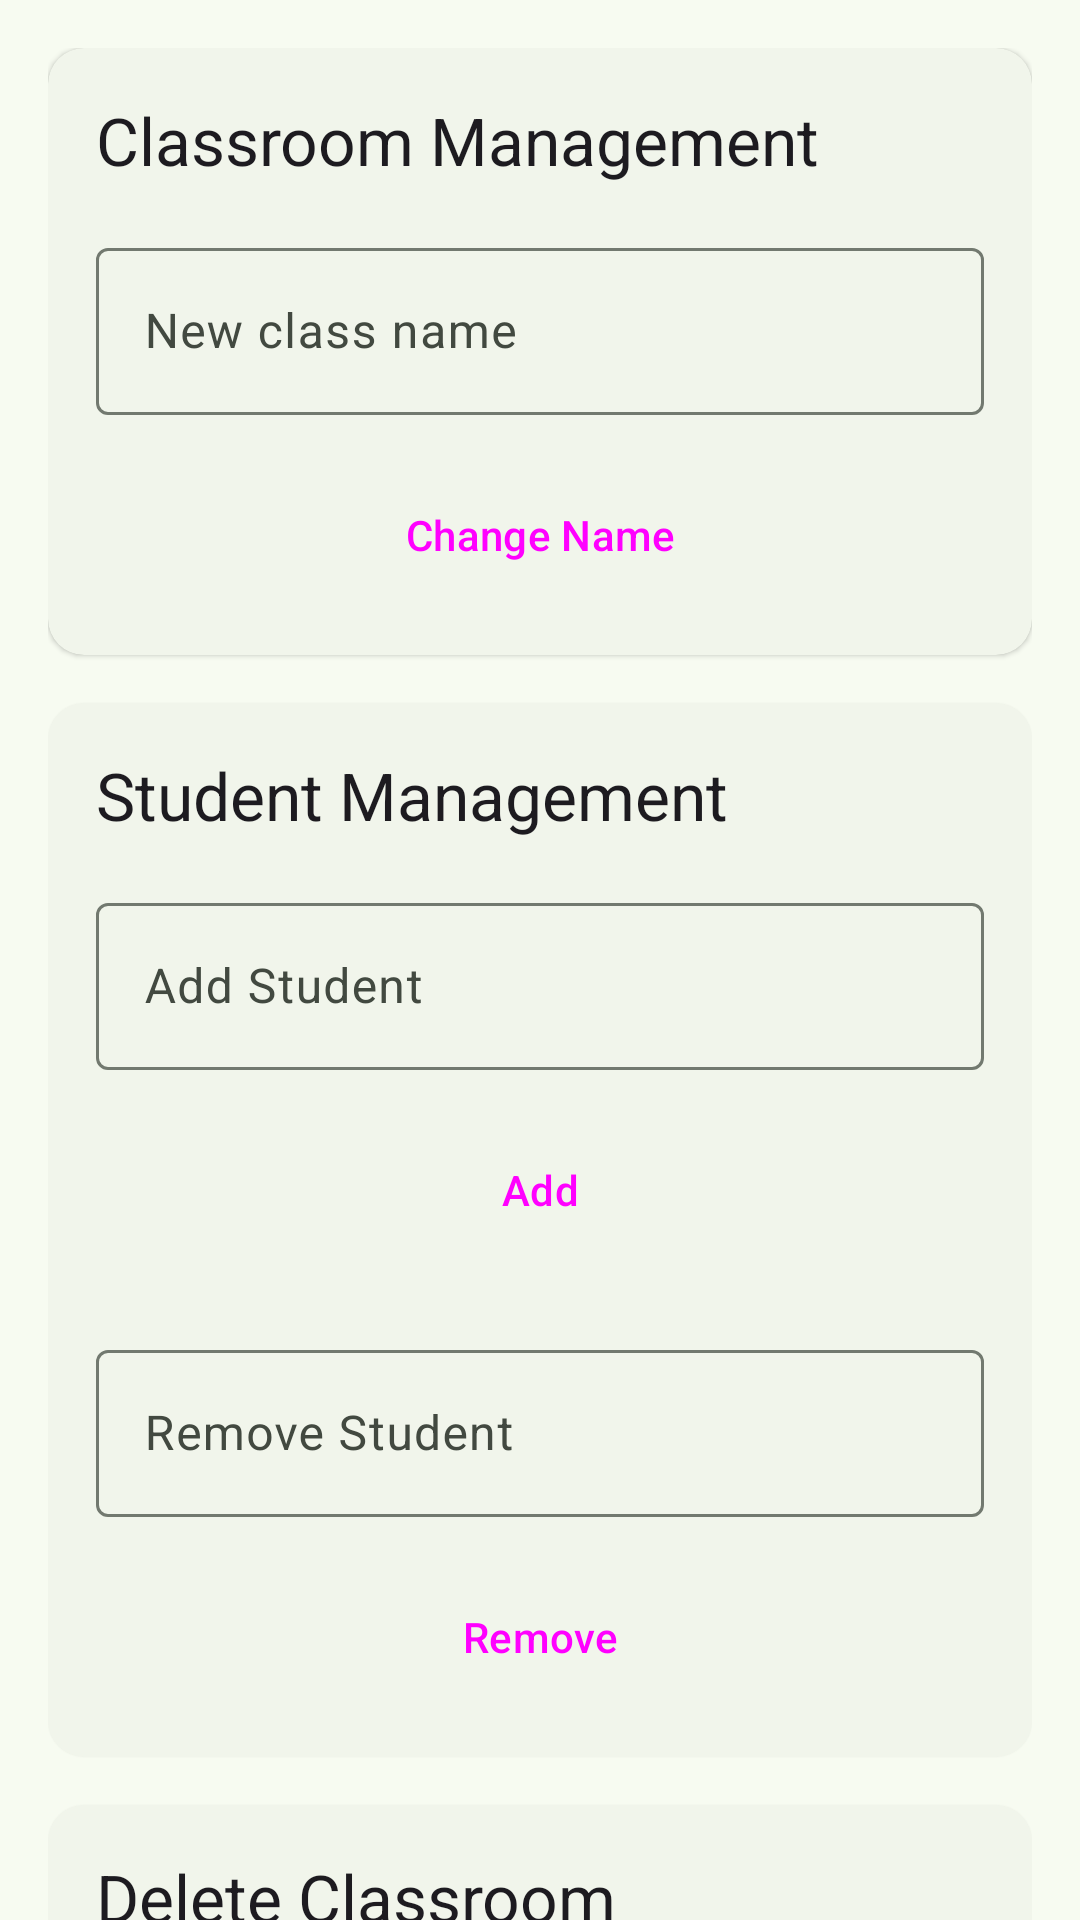

Reconstruct the res/layout file that produces this screen, plus the resources it refers to.
<!-- AndroidManifest.xml: application theme Theme.StockTeachingSim -->
<!-- res/layout/fragment_classroom_manage.xml -->
<?xml version="1.0" encoding="utf-8"?>
<androidx.coordinatorlayout.widget.CoordinatorLayout
    xmlns:android="http://schemas.android.com/apk/res/android"
    android:layout_width="match_parent"
    android:layout_height="match_parent">

    <androidx.core.widget.NestedScrollView
        android:layout_width="match_parent"
        android:layout_height="match_parent">


        <LinearLayout
            android:layout_width="match_parent"
            android:layout_height="wrap_content"
            android:orientation="vertical"
            android:padding="16dp">

            <com.google.android.material.card.MaterialCardView
                android:layout_width="match_parent"
                android:layout_height="wrap_content"
                android:layout_marginBottom="16dp"
                style="@style/Widget.Material3.CardView.Elevated">

                <LinearLayout
                    android:layout_width="match_parent"
                    android:layout_height="wrap_content"
                    android:orientation="vertical"
                    android:padding="16dp">

                    <TextView
                        android:layout_width="wrap_content"
                        android:layout_height="wrap_content"
                        android:text="@string/classroom_management_section"
                        android:textAppearance="@style/TextAppearance.Material3.TitleLarge"
                        android:layout_marginBottom="16dp"/>

                    <com.google.android.material.textfield.TextInputLayout
                        android:id="@+id/change_classroom_name_layout"
                        style="@style/Widget.Material3.TextInputLayout.OutlinedBox"
                        android:layout_width="match_parent"
                        android:layout_height="wrap_content"
                        android:layout_marginBottom="16dp">

                        <com.google.android.material.textfield.TextInputEditText
                            android:id="@+id/change_classroom_name_input"
                            android:layout_width="match_parent"
                            android:layout_height="wrap_content"
                            android:hint="@string/change_classroom_name_input_prefix"
                            android:inputType="text" />
                    </com.google.android.material.textfield.TextInputLayout>

                    <Button
                        android:id="@+id/change_classroom_name_button"
                        android:layout_width="match_parent"
                        android:layout_height="wrap_content"
                        android:text="@string/change_classroom_name_button_text"
                        style="@style/Widget.Material3.Button.TonalButton"/>

                </LinearLayout>

            </com.google.android.material.card.MaterialCardView>

            <com.google.android.material.card.MaterialCardView
                android:layout_width="match_parent"
                android:layout_height="wrap_content"
                android:layout_marginBottom="16dp"
                style="@style/Widget.Material3.CardView.Elevated">

                <LinearLayout
                    android:layout_width="match_parent"
                    android:layout_height="wrap_content"
                    android:orientation="vertical"
                    android:padding="16dp">

                    <TextView
                        android:layout_width="wrap_content"
                        android:layout_height="wrap_content"
                        android:text="@string/student_management_section"
                        android:textAppearance="@style/TextAppearance.Material3.TitleLarge"
                        android:layout_marginBottom="16dp"/>

                    <com.google.android.material.textfield.TextInputLayout
                        android:id="@+id/add_student_layout"
                        style="@style/Widget.Material3.TextInputLayout.OutlinedBox"
                        android:layout_width="match_parent"
                        android:layout_height="wrap_content"
                        android:layout_marginBottom="16dp">

                        <com.google.android.material.textfield.TextInputEditText
                            android:id="@+id/add_student_input"
                            android:layout_width="match_parent"
                            android:layout_height="wrap_content"
                            android:hint="@string/add_student_input_prefix"
                            android:inputType="text" />
                    </com.google.android.material.textfield.TextInputLayout>

                    <Button
                        android:id="@+id/add_student_button"
                        android:layout_width="match_parent"
                        android:layout_height="wrap_content"
                        android:text="@string/add_student_button_text"
                        android:layout_marginBottom="24dp"
                        style="@style/Widget.Material3.Button.TonalButton"/>

                    <com.google.android.material.textfield.TextInputLayout
                        android:id="@+id/remove_student_layout"
                        style="@style/Widget.Material3.TextInputLayout.OutlinedBox"
                        android:layout_width="match_parent"
                        android:layout_height="wrap_content"
                        android:layout_marginBottom="16dp">

                        <com.google.android.material.textfield.TextInputEditText
                            android:id="@+id/remove_student_input"
                            android:layout_width="match_parent"
                            android:layout_height="wrap_content"
                            android:hint="@string/remove_student_input_prefix"
                            android:inputType="text" />
                    </com.google.android.material.textfield.TextInputLayout>

                    <Button
                        android:id="@+id/remove_student_button"
                        android:layout_width="match_parent"
                        android:layout_height="wrap_content"
                        android:text="@string/remove_student_button_text"
                        style="@style/Widget.Material3.Button.TonalButton"/>

                </LinearLayout>

            </com.google.android.material.card.MaterialCardView>

            <com.google.android.material.card.MaterialCardView
                android:layout_width="match_parent"
                android:layout_height="wrap_content"
                android:layout_marginBottom="16dp"
                style="@style/Widget.Material3.CardView.Elevated">

                <LinearLayout
                    android:layout_width="match_parent"
                    android:layout_height="wrap_content"
                    android:orientation="vertical"
                    android:padding="16dp">

                    <TextView
                        android:layout_width="wrap_content"
                        android:layout_height="wrap_content"
                        android:text="@string/delete_classroom"
                        android:textAppearance="@style/TextAppearance.Material3.TitleLarge"
                        android:layout_marginBottom="16dp"/>

                    <Button
                        android:id="@+id/remove_classroom_button"
                        style="@style/Widget.Material3.Button.OutlinedButton"
                        android:layout_width="match_parent"
                        android:layout_height="wrap_content"
                        android:text="@string/delete_classroom"
                        android:textColor="?attr/colorError"/>

                </LinearLayout>

            </com.google.android.material.card.MaterialCardView>

        </LinearLayout>

    </androidx.core.widget.NestedScrollView>


</androidx.coordinatorlayout.widget.CoordinatorLayout>
<!-- resources referenced by this layout -->
<resources>
  <string name="add_student_button_text">Add</string>
  <string name="add_student_input_prefix">Add Student</string>
  <string name="change_classroom_name_button_text">Change Name</string>
  <string name="change_classroom_name_input_prefix">New class name</string>
  <string name="classroom_management_section">Classroom Management</string>
  <string name="delete_classroom">Delete Classroom</string>
  <string name="remove_student_button_text">Remove</string>
  <string name="remove_student_input_prefix">Remove Student</string>
  <string name="student_management_section">Student Management</string>
  <style name="Theme.StockTeachingSim" parent="Base.Theme.StockTeachingSim" />
  <color name="my_light_primary">#3C6939</color>
  <color name="my_light_onPrimary">#FFFFFF</color>
  <color name="my_light_primaryContainer">#BCF0B4</color>
  <color name="my_light_onPrimaryContainer">#002203</color>
  <color name="my_light_secondary">#53634F</color>
  <color name="my_light_onSecondary">#FFFFFF</color>
  <color name="my_light_secondaryContainer">#D6E8CE</color>
  <color name="my_light_onSecondaryContainer">#111F0F</color>
  <color name="my_light_tertiary">#38656A</color>
  <color name="my_light_onTertiary">#FFFFFF</color>
  <color name="my_light_tertiaryContainer">#BCEBF0</color>
  <color name="my_light_onTertiaryContainer">#002023</color>
  <color name="my_light_error">#BA1A1A</color>
  <color name="my_light_onError">#FFFFFF</color>
  <color name="my_light_errorContainer">#FFDAD6</color>
  <color name="my_light_onErrorContainer">#410002</color>
  <color name="my_light_background">#F7FBF1</color>
  <color name="my_light_onBackground">#191D17</color>
  <color name="my_light_surface">#F7FBF1</color>
  <color name="my_light_onSurface">#191D17</color>
  <color name="my_light_surfaceVariant">#DEE5D8</color>
  <color name="my_light_onSurfaceVariant">#424940</color>
  <color name="my_light_outline">#72796F</color>
  <color name="my_light_outlineVariant">#C2C9BD</color>
  <color name="my_light_inverseSurface">#2D322C</color>
  <color name="my_light_inverseOnSurface">#EFF2E9</color>
  <color name="my_light_inversePrimary">#A1D399</color>
  <color name="my_light_primaryFixed">#BCF0B4</color>
  <color name="my_light_onPrimaryFixed">#002203</color>
  <color name="my_light_primaryFixedDim">#A1D399</color>
  <color name="my_light_onPrimaryFixedVariant">#245023</color>
  <color name="my_light_secondaryFixed">#D6E8CE</color>
  <color name="my_light_onSecondaryFixed">#111F0F</color>
  <color name="my_light_secondaryFixedDim">#BACCB3</color>
  <color name="my_light_onSecondaryFixedVariant">#3B4B38</color>
  <color name="my_light_tertiaryFixed">#BCEBF0</color>
  <color name="my_light_onTertiaryFixed">#002023</color>
  <color name="my_light_tertiaryFixedDim">#A0CFD4</color>
  <color name="my_light_onTertiaryFixedVariant">#1E4D52</color>
  <color name="my_light_surfaceDim">#D8DBD2</color>
  <color name="my_light_surfaceBright">#F7FBF1</color>
  <color name="my_light_surfaceContainerLowest">#FFFFFF</color>
  <color name="my_light_surfaceContainerLow">#F1F5EB</color>
  <color name="my_light_surfaceContainer">#ECEFE6</color>
  <color name="my_light_surfaceContainerHigh">#E6E9E0</color>
  <color name="my_light_surfaceContainerHighest">#E0E4DB</color>
</resources>
